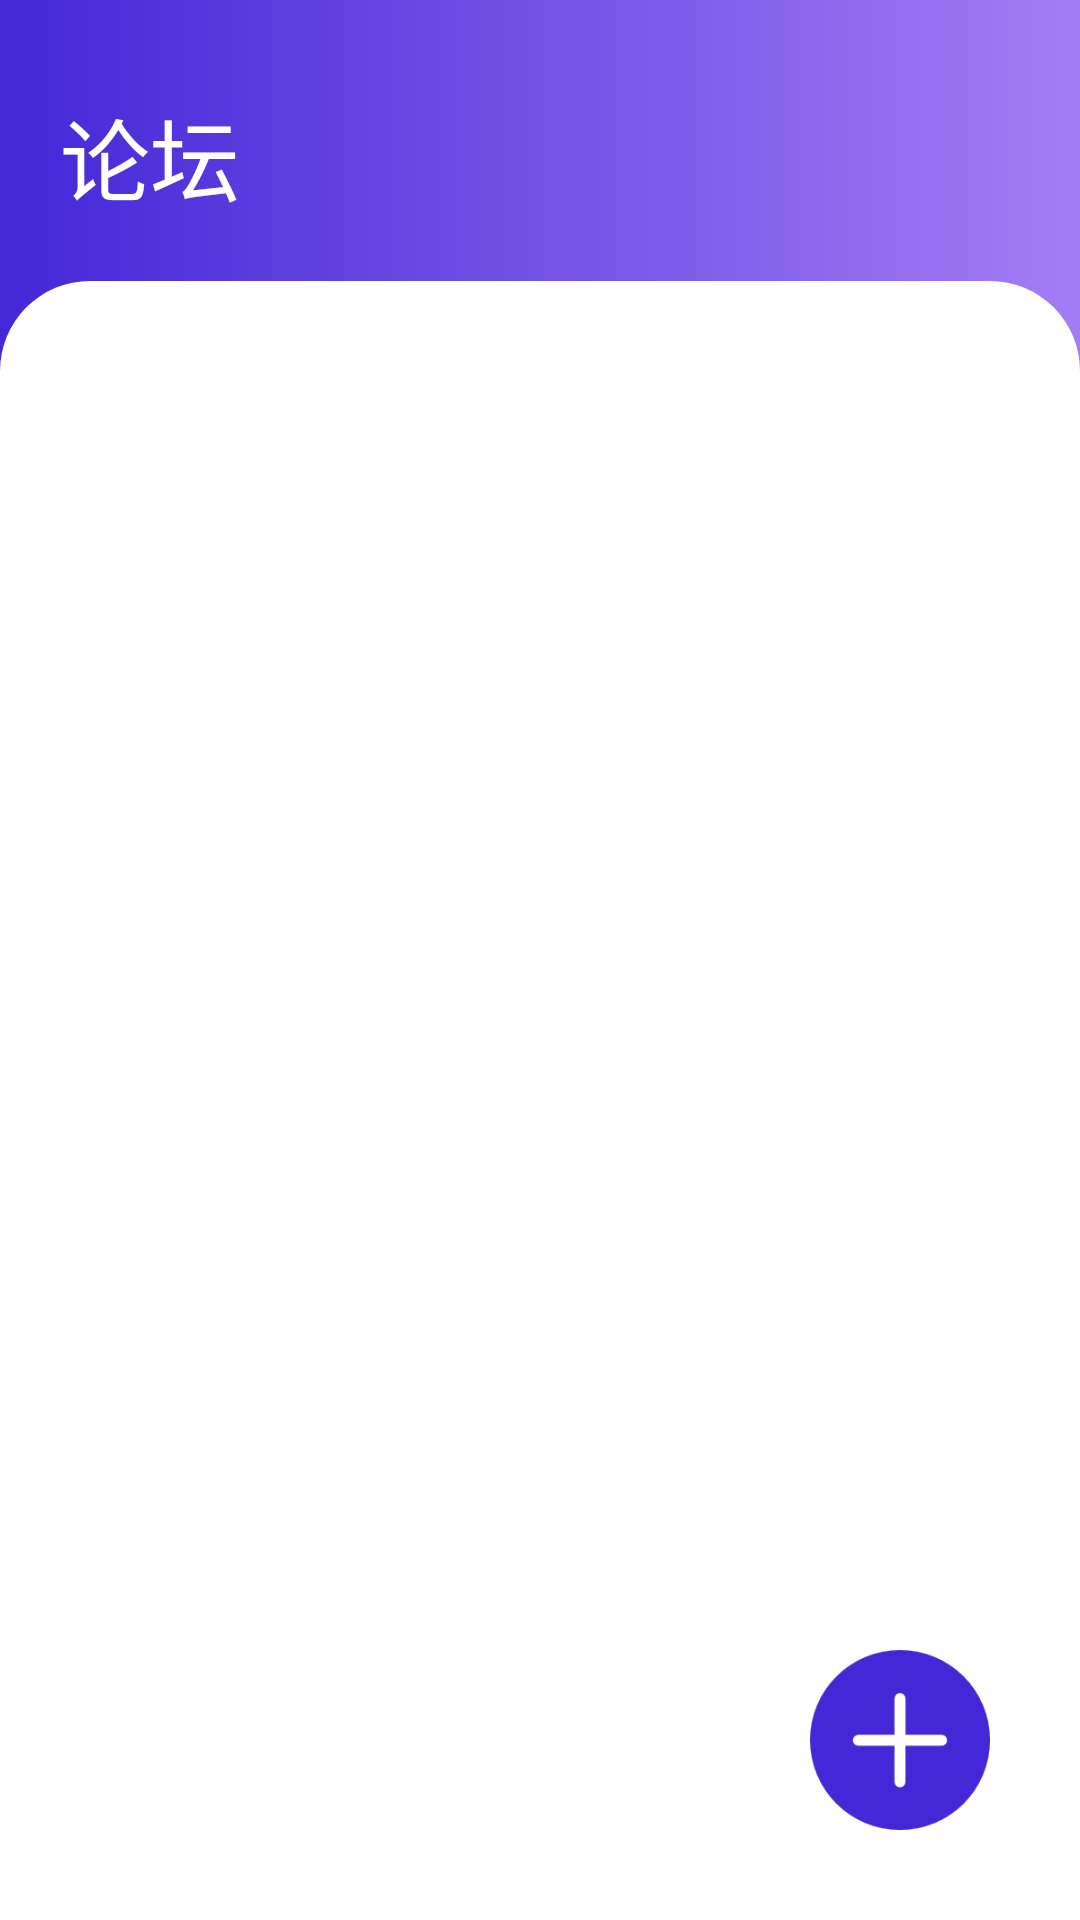

Write the Android layout XML for this screen, with the resource values it uses.
<!-- AndroidManifest.xml: application theme Theme.PregProject -->
<!-- res/layout/fragment_forum.xml -->
<?xml version="1.0" encoding="utf-8"?>
<FrameLayout xmlns:android="http://schemas.android.com/apk/res/android"
    xmlns:tools="http://schemas.android.com/tools"
    android:layout_width="match_parent"
    android:layout_height="match_parent"
    tools:context="pregproject.pregproject.forum.Fragment_forum">

  <LinearLayout
      android:layout_width="match_parent"
      android:layout_height="match_parent"
      android:orientation="vertical"
      android:background="@drawable/jianbian_forum_top"
      >

    <TextView
        android:layout_marginTop="30dp"
        android:layout_marginBottom="20dp"
        android:layout_marginLeft="20dp"
        android:layout_width="wrap_content"
        android:layout_height="wrap_content"
        android:textSize="30sp"
        android:text="论坛"
        android:textColor="@color/white"/>

    <FrameLayout
        android:layout_width="match_parent"
        android:layout_height="0dp"
        android:layout_weight="1"
        android:background="@drawable/corner_white_half">

      <ListView
          android:layout_marginTop="20dp"
          android:layout_marginLeft="5dp"
          android:layout_marginRight="5dp"
          android:id="@+id/lv_for"
          android:divider="@null"
          android:layout_width="match_parent"
          android:layout_height="match_parent"

          />

    </FrameLayout>



  </LinearLayout>


  <ImageView
      android:id="@+id/iv_forum_new"
      android:layout_width="60dp"
      android:layout_height="60dp"
      android:src="@drawable/fabu_purpl"
      android:layout_gravity="right|bottom"
      android:layout_marginRight="30dp"
      android:layout_marginBottom="30dp"/>

  <ImageView
      android:layout_marginTop="10dp"
      android:layout_marginRight="20dp"
      android:layout_gravity="right"
      android:layout_width="140dp"
      android:layout_height="125dp"
      android:src="@drawable/pic_forum2"/>

</FrameLayout>
<!-- resources referenced by this layout -->
<resources>
  <color name="white">#FFFFFFFF</color>
  <!-- drawable corner_white_half (drawable) -->
  <?xml version="1.0" encoding="utf-8"?>
  <shape xmlns:android="http://schemas.android.com/apk/res/android">
  
      <corners android:topLeftRadius="30dip"
          android:topRightRadius="30dp"
          />
      <solid android:color="@color/white"
          />
  
  </shape>
  <!-- drawable fabu_purpl: png bitmap (drawable, 4560 bytes) -->
  <!-- drawable jianbian_forum_top (drawable) -->
  <?xml version="1.0" encoding="utf-8"?>
  <shape xmlns:android="http://schemas.android.com/apk/res/android">
  
  
      <gradient
          android:startColor="#A27DF5"
          android:endColor="#4427D7"
          android:angle="180"/>
  
  
  
  
  
  </shape>
  <style name="Theme.PregProject" parent="Theme.MaterialComponents.DayNight.NoActionBar.Bridge">
          
          <item name="colorPrimary">@color/purple_500</item>
          <item name="colorPrimaryVariant">#FE8093</item>
          <item name="colorOnPrimary">@color/white</item>
          
          <item name="colorSecondary">@color/teal_200</item>
          <item name="colorSecondaryVariant">@color/teal_700</item>
          <item name="colorOnSecondary">@color/black</item>
          
          <item name="android:statusBarColor" tools:targetApi="l">?attr/colorPrimaryVariant</item>
          
      </style>
  <color name="purple_500">#FF6200EE</color>
  <color name="teal_200">#FF03DAC5</color>
  <color name="teal_700">#FF018786</color>
  <color name="black">#FF000000</color>
</resources>
